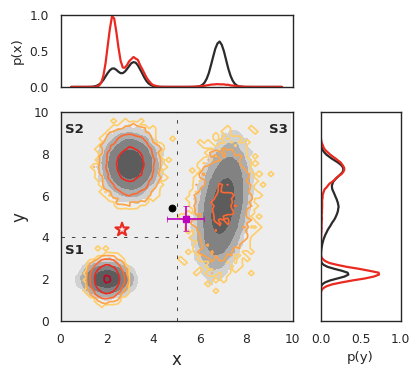
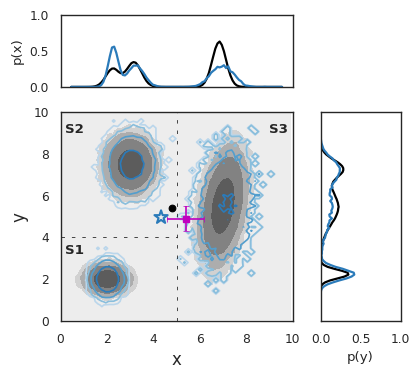
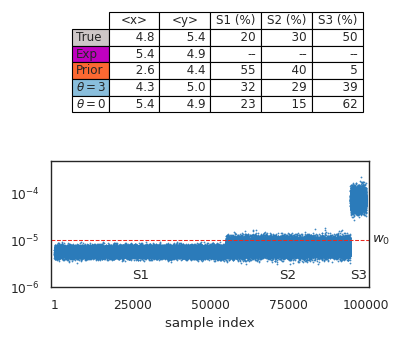

Write the Python code that produced these figures, in order.
import sys
import numpy as np
from scipy import optimize

def myfunc(samples):
    return samples

def gamma(lambdas):
    avg = np.sum(lambdas[:,np.newaxis]*myfunc(samples),axis=0)
    logz = np.log(np.sum(np.exp(-avg)))
    eps =  np.sum(0.5*theta*((lambdas**2)*(exp_sigma**2)))
    sum1 = np.dot(lambdas,[avgx_exp,avgy_exp])
    return logz+sum1 + eps



# set theta
if(len(sys.argv)>=2):
    theta = float(sys.argv[1])
else:
    theta = 3.0

# If noplot == True, no plot is produced
noplot=False
if(len(sys.argv)==3 and sys.argv[2]=="noplot"):
    noplot=True

# First, construct the true probability distribution as a sum of
# three two-dimensional Gaussian distributions.

# number of samples
nn_true = 1E06
# populations of the three states
f1_true = int(0.2*nn_true)
f2_true = int(0.3*nn_true)
f3_true = int(0.5*nn_true)
# define mean and convariance of the Gaussians
mean1_true = [2,2]
cov1_true = [[0.1,0],[0,0.05]]
mean2_true = [3,7.5]
cov2_true = [[0.12,0],[0,0.2]]
mean3_true = [7,5.5]
cov3_true = [[0.1,0.1],[0.1,0.8]]
# Construct Gaussians
x1, y1 = np.random.multivariate_normal(mean1_true, cov1_true, f1_true).T  
x2, y2 = np.random.multivariate_normal(mean2_true, cov2_true, f2_true).T 
x3, y3 = np.random.multivariate_normal(mean3_true, cov3_true, f3_true).T
# concatenate samples
x_true = np.array(list(x1)+list(x2)+list(x3))
y_true = np.array(list(y1)+list(y2)+list(y3))

# Here, generate samples from a prior distribution p0. The code is the same as above.

# number of samples
nn_0 = 1E05
# populations
f1_0 = int(0.55*nn_0)
f2_0 = int(0.4*nn_0)
f3_0 = int(0.05*nn_0)
# Define mean and covariance
mean1_0 = [2.,2.]
cov1_0 = [[0.05,0],[0,0.09]]
mean2_0 = [3,7.5]
cov2_0 = [[0.15,0],[0,0.3]]
mean3_0 = [7,5.5]
cov3_0 = [[0.25,0.1],[0.08,1.25]]
# Create Gaussians
x1, y1 = np.random.multivariate_normal(mean1_0, cov1_0, f1_0).T  
x2, y2 = np.random.multivariate_normal(mean2_0, cov2_0, f2_0).T 
x3, y3 = np.random.multivariate_normal(mean3_0, cov3_0, f3_0).T
# concatenate samples
x_0 = list(x1)+list(x2)+list(x3)
y_0 = list(y1)+list(y2)+list(y3)


# Calculate the average position in Ptrue and P0
avgx_true = np.average(x_true)
avgy_true = np.average(y_true)
# set an arbitrary experimental uncetainty

avgx_exp = np.average(x_true) + 0.6
avgy_exp = np.average(y_true) - 0.5
exp_sigma = np.array([0.8,0.6])

avgx_0 = np.average(x_0)
avgy_0 = np.average(y_0)

print("# True average  x=%5.3f y=%5.3f" % (avgx_true,avgy_true))
print("# Experimental average  x=%5.3f y=%5.3f" % (avgx_exp,avgy_exp))
print("# Sigma x=%5.3f sigma y=%5.3f" % (exp_sigma[0],exp_sigma[1]))
print("# Prior average x=%5.3f y=%5.3f" % (avgx_0,avgy_0))

########################
# Here starts the optimization

# initialize lambdas to zero
lambdas = np.zeros(2)
# set some optimization variables. 
opt={'maxiter':1000,'disp': False,'ftol':1.0e-10}
meth="L-BFGS-B"

# do optimization
samples = np.array([x_0,y_0])
print("# Start minimization. Theta is set to %4.1f" % theta)
result = optimize.minimize(gamma,lambdas,options=opt,method=meth)
print("# Minimization was succesful? %s" % result.success)
# calculate weights
w_post = np.exp(-np.sum(result.x[:,np.newaxis]*myfunc(samples),axis=0))
w_post /= np.sum(w_post)
avg_post = np.sum(w_post[np.newaxis,:]*myfunc(samples),axis=1)
print("# Posterior average x=%5.3f y=%5.3f" % (avg_post[0],avg_post[1]))
print("# theta %4.1f Neff %5.3f " % (theta, np.exp(-np.sum(w_post*np.log(len(w_post)*w_post)))))
print("chix %5.3f chiy %5.3f" % (np.abs((avg_post[0]-avgx_exp))/exp_sigma[0],np.abs((avg_post[1]-avgy_exp))/exp_sigma[1]))


########################################
# Now do some plotting. 
########################################
if(noplot): sys.exit(0)

import matplotlib.pyplot as plt
from matplotlib.ticker import NullFormatter
import seaborn as sns
sns.set_style("white")
sns.set_context("paper")


# Define bins
xmin,xmax= (0,10)
ymin,ymax= (0,10)
binsx = np.linspace(xmin,xmax,100)
binsy = np.linspace(xmin,xmax,100)
bins2d = [np.linspace(xmin,xmax,60),np.linspace(ymin,ymax,60)]
lw=1.6

# here define boundaries for states
xb=5
yb=4
idx_yl = np.where(bins2d[1]<yb)[0]
idx_xl = np.where(bins2d[0]<xb)[0]
idx_yu = np.where(bins2d[1]>=yb)[0][:-1]
idx_xu = np.where(bins2d[0]>=xb)[0][:-1]
# definitions for the axes
nullfmt = NullFormatter()         # no labels
left, width = 0.12, 0.58
bottom, height = 0.12, 0.58
bottom_h = left_h = left + width + 0.07

rect_scatter = [left, bottom, width, height]
rect_histx = [left, bottom_h, width, 0.2]
rect_histy = [left_h, bottom, 0.2, height]

# start with a rectangular Figure
plt.figure(1, figsize=(4, 3.6))
axScatter = plt.axes(rect_scatter)
axHistx = plt.axes(rect_histx)
axHisty = plt.axes(rect_histy)

# no labels
axHistx.xaxis.set_major_formatter(nullfmt)
axHisty.yaxis.set_major_formatter(nullfmt)

# set limits and levels
axScatter.set_ylim(ymin,ymax)
axScatter.set_xlim(xmin,xmax)
axHistx.set_ylim(0,1)
axHisty.set_xlim(0,1)
lv = [1.e0-10,1.0e-04,1.0e-03,1.0e-2,1.0e-1,1.0e-0]

cols1 = sns.color_palette("Greys")
cols2 = sns.color_palette("YlOrRd")
cols3 = sns.color_palette("Blues")

# plot reference distribution
hhr,xer,yer = np.histogram2d(x_true,y_true,bins=bins2d,density=True)
CS = axScatter.contourf(0.5*(xer[1:] + xer[:-1]), 0.5*(yer[1:] + yer[:-1]),hhr.T,inline=1, fontsize=10,levels=lv,colors=cols1)

hh2r,ee2r = np.histogram(x_true,bins=binsx,density=True)
axHistx.plot(0.5*(ee2r[1:]+ee2r[:-1]),hh2r,lw=lw,c=cols1[-1],label="Sample")

hh2r,ee2r = np.histogram(y_true,bins=binsy,density=True)
axHisty.plot(hh2r,0.5*(ee2r[1:]+ee2r[:-1]),lw=lw,c=cols1[-1])

axScatter.errorbar(avgx_exp,avgy_exp,xerr=exp_sigma[0],yerr=exp_sigma[1],fmt="s",capthick=0.5,capsize=2,color="m",zorder=10)
axScatter.scatter(avgx_true,avgy_true,marker="o",color="k")

# calculate population of the states
pop = np.sum(hhr)
pop3_true = np.sum(hhr[idx_xu,:])/pop
pop1_true = np.sum(hhr[idx_xl,:][:,idx_yl])/pop
pop2_true = 1.-pop3_true-pop1_true

######################################################
# Now plot P0
#######################################################

hh,xe,ye = np.histogram2d(x_0,y_0,bins=bins2d,density=True)
CS = axScatter.contour(0.5*(xe[1:] + xe[:-1]), 0.5*(ye[1:] + ye[:-1]),hh.T,inline=1, fontsize=10,levels=lv,colors=cols2)
hh2,ee2 = np.histogram(x_0,bins=binsx,density=True)
axHistx.plot(0.5*(ee2[1:]+ee2[:-1]),hh2,lw=lw,c=cols2[-2],label="Sample")

hh2,ee2 = np.histogram(y_0,bins=binsy,density=True)
axHisty.plot(hh2,0.5*(ee2[1:]+ee2[:-1]),lw=lw,c=cols2[-2])
axScatter.scatter(avgx_0,avgy_0,marker="*",facecolors='none',edgecolors=cols2[-2],s=100,linewidth=1.5)
pop = np.sum(hh)
pop3_0 = np.sum(hh[idx_xu,:])/pop
pop1_0 = np.sum(hh[idx_xl,:][:,idx_yl])/pop
pop2_0 = 1.-pop3_0-pop1_0

# Now plot lines and set labels
axScatter.set_xlabel("x",fontsize=12)
axScatter.set_ylabel("y",fontsize=12)
axScatter.axvline(5,ls="--",c='k',lw=0.5,dashes=(5, 10))
axScatter.axhline(4,ls="--",c='k',lw=0.5,xmax=0.5,dashes=(5, 10))
axScatter.text(0.2,9,"S2",fontweight='bold')
axScatter.text(0.2,3.2,"S1",fontweight='bold')
axScatter.text(9,9,"S3",fontweight='bold')
axHistx.set_ylabel('p(x)')
axHisty.set_xlabel('p(y)')

plt.savefig("fig02A.pdf",dpi=600)
plt.close()

################################################################
# Plot reference state again
###############################################################

left, width = 0.12, 0.58
bottom, height = 0.12, 0.58
bottom_h = left_h = left + width + 0.07

rect_scatter = [left, bottom, width, height]
rect_histx = [left, bottom_h, width, 0.2]
rect_histy = [left_h, bottom, 0.2, height]

# start with a rectangular Figure
plt.figure(1, figsize=(4.0, 3.6))
axScatter = plt.axes(rect_scatter)
axHistx = plt.axes(rect_histx)
axHisty = plt.axes(rect_histy)

# no labels
axHistx.xaxis.set_major_formatter(nullfmt)
axHisty.yaxis.set_major_formatter(nullfmt)

# set limits and levels
axHistx.set_ylim(0,1)
axHisty.set_xlim(0,1)
axScatter.set_ylim(ymin,ymax)
axScatter.set_xlim(xmin,xmax)


CS = axScatter.contourf(0.5*(xer[1:] + xer[:-1]), 0.5*(yer[1:] + yer[:-1]),hhr.T,inline=1, fontsize=10,levels=lv,colors=cols1)

hh2r,ee2r = np.histogram(x_true,bins=binsx,density=True)
axHistx.plot(0.5*(ee2r[1:]+ee2r[:-1]),hh2r,lw=lw,c='k',label="Sample")
hh2r,ee2r = np.histogram(y_true,bins=binsy,density=True)
axHisty.plot(hh2r,0.5*(ee2r[1:]+ee2r[:-1]),lw=lw,c='k')

###############################
# Plot posterior
###############################

hh,xe,ye = np.histogram2d(x_0,y_0,bins=bins2d,density=True,weights=w_post)
pop = np.sum(hh)
pop3_post = np.sum(hh[idx_xu,:])/pop
pop1_post = np.sum(hh[idx_xl,:][:,idx_yl])/pop
pop2_post = 1.-pop3_post-pop1_post

CS = axScatter.contour(0.5*(xe[1:] + xe[:-1]), 0.5*(ye[1:] + ye[:-1]),hh.T,inline=1, fontsize=10,levels=lv,colors=cols3)

hh2,ee2 = np.histogram(x_0,bins=binsx,density=True,weights=w_post)
axHistx.plot(0.5*(ee2[1:]+ee2[:-1]),hh2,lw=lw,c=cols3[-2],label="Sample")

hh2,ee2 = np.histogram(y_0,bins=binsy,density=True,weights=w_post)
axHisty.plot(hh2,0.5*(ee2[1:]+ee2[:-1]),lw=lw,c=cols3[-2])
#axScatter.errorbar(avgx_true,avgy_true,xerr=exp_sigma[0],yerr=exp_sigma[1],fmt="s",capthick=0.5,capsize=2,color="k")
axScatter.errorbar(avgx_exp,avgy_exp,xerr=exp_sigma[0],yerr=exp_sigma[1],fmt="s",capthick=0.5,capsize=2,color="m",zorder=10)
axScatter.scatter(avgx_true,avgy_true,marker="o",color="k")

axScatter.scatter(avg_post[0],avg_post[1],marker="*",facecolors='none',edgecolors=cols3[-2],s=100,linewidth=1.5,zorder=10)

# 
axScatter.set_xlabel("x",fontsize=12)
axScatter.set_ylabel("y",fontsize=12)
axScatter.axvline(5,ls="--",c='k',lw=0.5,dashes=(5, 10))
axScatter.axhline(4,ls="--",c='k',lw=0.5,xmax=0.5,dashes=(5, 10))
axScatter.text(0.2,9,"S2",fontweight='bold')
axScatter.text(0.2,3.2,"S1",fontweight='bold')
axScatter.text(9,9,"S3",fontweight='bold')
axHistx.set_ylabel('p(x)')
axHisty.set_xlabel('p(y)')

plt.savefig("fig02C.pdf",dpi=600)
plt.close()

###############################################
## Print populations of the different states ##
###############################################
print("# Populations")
print(" True      %5.1f %5.1f %5.1f " % ((pop1_true*100.0),(pop2_true*100),(pop3_true*100)))
print(" Prior     %5.1f %5.1f %5.1f " % ((pop1_0*100.0),(pop2_0*100),(pop3_0*100)))
print(" Posterior %5.1f %5.1f %5.1f " % ((pop1_post*100.0),(pop2_post*100),(pop3_post*100)))




fig, axs =plt.subplots(2,1,figsize=(4.1, 3.6))
ii1 = [x for x in range(len(x1))]
axs[1].scatter(ii1,w_post[0:len(x1)],s=0.2,color=cols3[-2])
axs[1].text(ii1[int(len(ii1)/2)],0.15e-05,"S1",ha='center')

off= len(ii1)+0
ii2 = [x+off for x in range(len(x2))]
axs[1].scatter(ii2,w_post[len(x1):len(x1)+len(x2)],s=0.2,color=cols3[-2])
axs[1].text(ii2[int(len(ii2)/2)],0.15e-05,"S2",ha='center')

off += len(ii2)+0
ii3 = [x+off for x in range(len(x3))]
axs[1].scatter(ii3,w_post[len(x1)+len(x2):],s=0.2,color=cols3[-2])
axs[1].text(ii3[int(len(ii3)/2)],0.15e-05,"S3",ha='center')

axs[1].set_yscale('log')

axs[1].axhline(1./len(w_post),ls='--',c=cols2[-2],lw=0.75)
axs[1].text(len(w_post)+2000,1./len(w_post),r'$w_0$',va='center')

axs[1].set_ylim(0.000001,5.e-04)
#axs[1].set_ylabel(r"$w^*$")
axs[1].set_xlabel("sample index")
axs[1].set_xlim(-1000,ii3[-1]+1000)
#axs[1].ticklabel_format(style='sci')
axs[1].set_xticks([1,25000,50000,75000,100000])
#plt.ticklabel_format(style='sci', axis='x', scilimits=(6,8))
axs[0].axis('off')
#
rows = ["True","Exp",'Prior',r"$\theta=%d$" % theta ,r"$\theta=0$"]
columns= ["<x>","<y>","S1 (%)","S2 (%)","S3 (%)"]
cell_text = [["%4.1f" % avgx_true,"%4.1f" % avgy_true, "%4.0f" % (pop1_true*100.),"%4.0f" % (pop2_true*100.),"%4.0f" % (pop3_true*100.)],\
             ["%4.1f" % avgx_exp,"%4.1f" % avgy_exp, "--" ,"--","--"],\
             ["%4.1f" % avgx_0,"%4.1f" % avgy_0, "%4.0f" % (pop1_0*100.),"%4.0f" % (pop2_0*100.),"%4.0f" % (pop3_0*100.)],\
             ["%4.1f" % avg_post[0],"%4.1f" % avg_post[1], "%4.0f" % (pop1_post*100.),"%4.0f" % (pop2_post*100.), "%4.0f" % (pop3_post*100.)],\
             ["%4.1f" % 5.4,"%4.1f" % 4.9, "%4.0f" % 22.8,"%4.0f" % 15.0, "%4.0f" % 62.2]]

colors = ["#cec7c7","m",cols2[-3],cols3[-4],"#ffffff"]
rowColours=colors
the_table = axs[0].table(cellText=cell_text,\
                         rowLabels=rows,\
                         colLabels=columns,\
                         loc='best',rowColours=colors,colWidths=[0.16,0.16,0.16,0.16,0.16,0.16])
#
##pp=1.
#data = [real_avg[0],avg_b[0],avg_a[0],real_avg[1],avg_b[1],avg_a[1],\
#        (pop1r*pp),(pop1b*pp),(pop1a*pp),\
#        (pop2r*pp),(pop2b*pp),(pop2a*pp),\
#        (pop3r*pp),(pop3b*pp),(pop3a*pp)]
#xx = [1,2,3,5,6,7, 10,11,12,14,15,16,18,19,20]
#plt.bar(xx,data)
plt.savefig("fig02DE.png",dpi=600)
